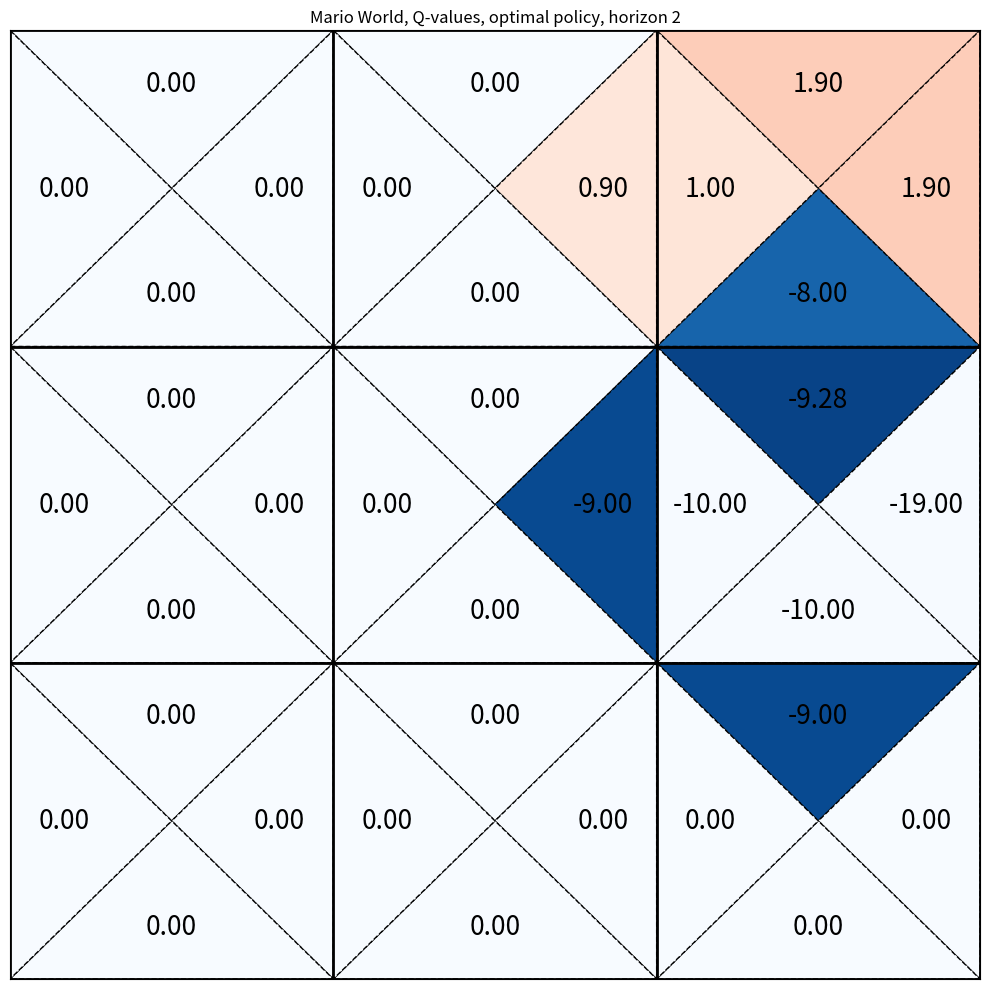
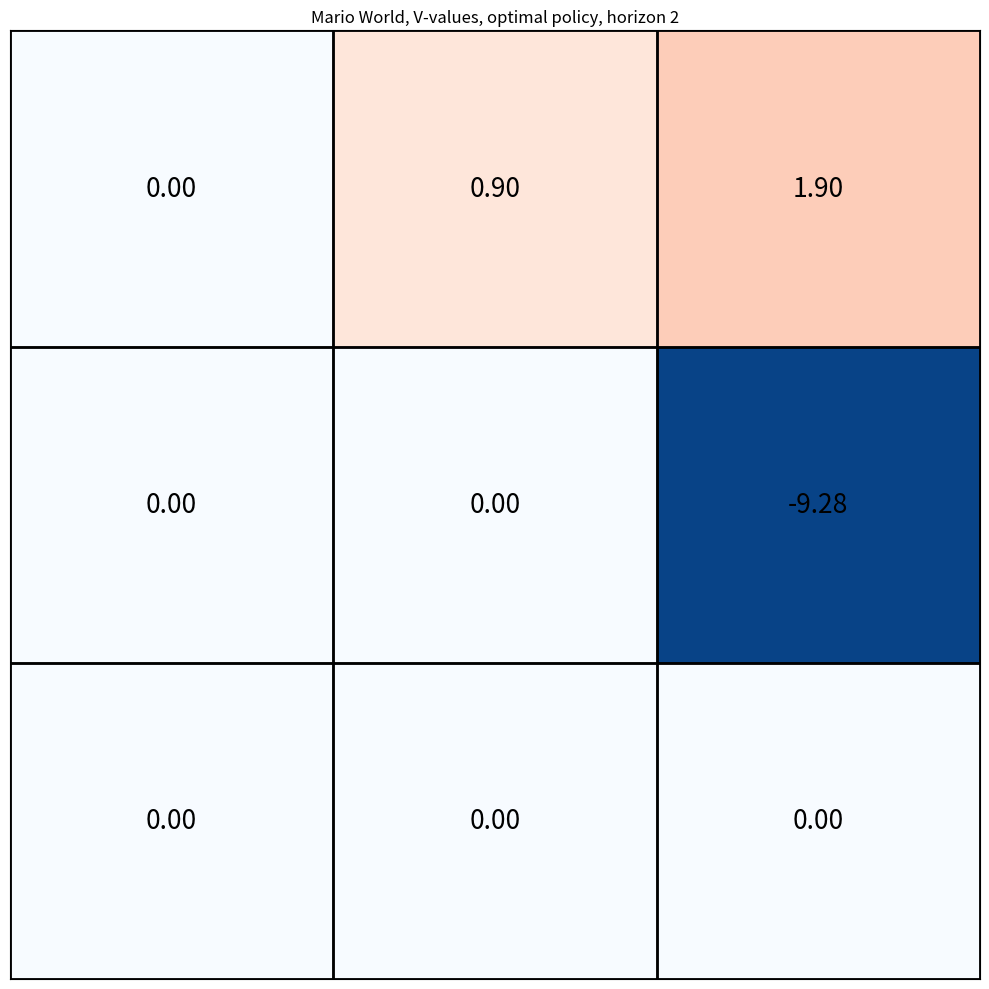
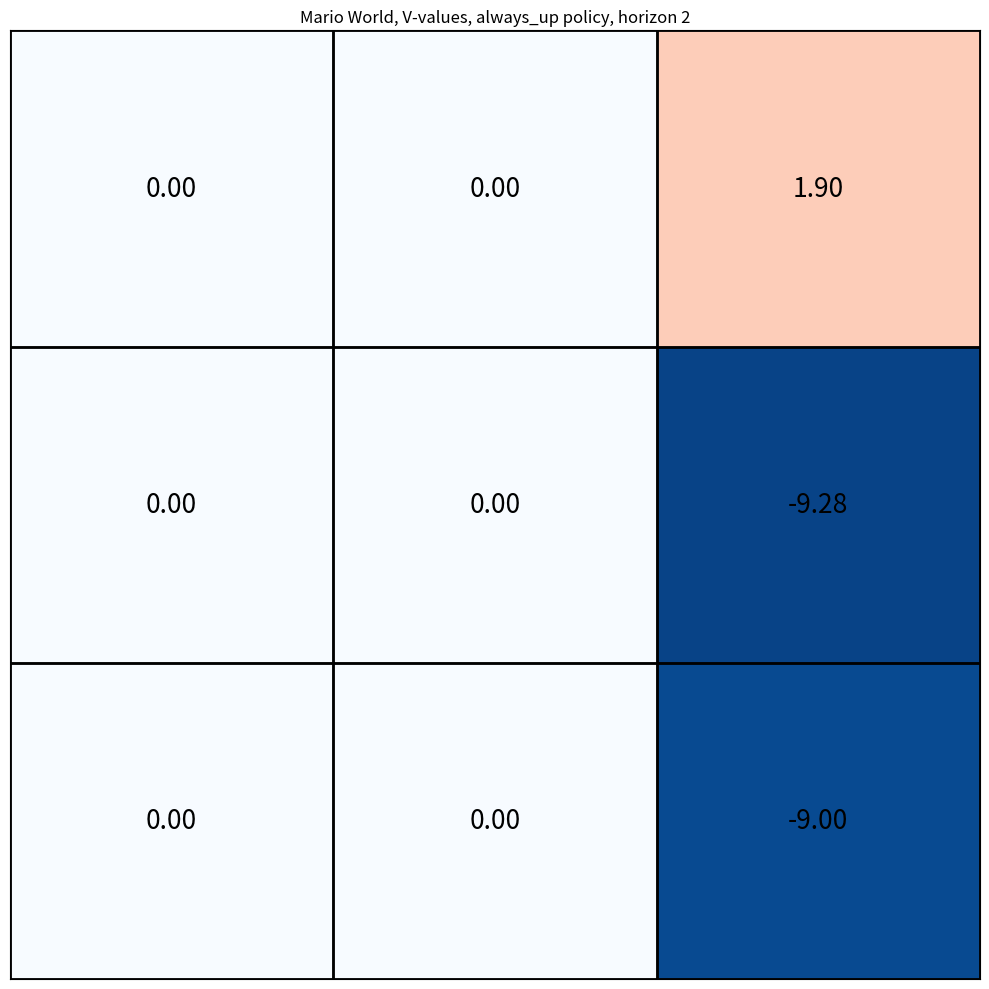

The matplotlib source for these figures, in order:
import numpy as np
import matplotlib.pyplot as plt
from matplotlib.patches import Polygon

class GridMDP:
    def __init__(self):
        # States and actions
        self.states = list(range(1,10))               # 1 through 9
        self.actions = ['up','down','left','right']   # action space
        self.gamma = 0.9                              # discount factor
        
        # Transition and reward tables
        # P[(s,a)] = [(probability, next_state), ...]
        # R[(s,a)] = immediate reward for taking a in s
        self.P = {(s,a): [] for s in self.states for a in self.actions}
        self.R = {(s,a): 0  for s in self.states for a in self.actions}
        
        # Helpers: state ↔ (row,col)
        # Create a 3x3 grid mapping
        self._s2rc = {}
        self._rc2s = {}
        for s in self.states:
            row = (s-1) // 3
            col = (s-1) % 3
            self._s2rc[s] = (row, col)
            self._rc2s[(row, col)] = s
        
        # Build tables
        for s in self.states:
            for a in self.actions:
                # special stochastic in state 6, action 'up'
                if s == 6 and a == 'up':
                    self.P[(s,a)] = [(0.2, 2), (0.8, 3)]
                else:
                    r, c = self._s2rc[s]
                    if   a == 'up':    r2, c2 = max(r-1,0),   c
                    elif a == 'down':  r2, c2 = min(r+1,2),   c
                    elif a == 'left':  r2, c2 =   r,     max(c-1,0)
                    elif a == 'right': r2, c2 =   r,     min(c+1,2)
                    
                    # If we hit a wall, stay in the same state
                    if (r2, c2) not in self._rc2s:
                        s2 = s
                    else:
                        s2 = self._rc2s[(r2,c2)]
                    self.P[(s,a)] = [(1.0, s2)]
                
                # rewards
                if s == 3:
                    self.R[(s,a)] =  1
                elif s == 6:
                    self.R[(s,a)] = -10
                else:
                    self.R[(s,a)] =   0

    def print_transitions(self):
        """Prints for every state and action all (next_state,probability,reward)."""
        for s in self.states:
            for a in self.actions:
                entries = self.P[(s,a)]
                r = self.R[(s,a)]
                for prob, s2 in entries:
                    print(f"s={s:>2}, a={a:<5} → s'={s2}  (prob={prob:.1f}, reward={r:+d})")


def finite_horizon_value(mdp, horizon):
    """
    Compute the H‐step optimal state values V_H(s) for a finite‐horizon MDP.

    Args:
        mdp: an object with
            - mdp.states: iterable of states
            - mdp.actions: iterable of actions
            - mdp.P[(s,a)]: list of (probability, next_state) tuples
            - mdp.R[(s,a)]: immediate reward for (s,a)
            - mdp.gamma: discount factor
        horizon: int, number of steps H

    Returns:
        dict mapping state -> V_H(state)
    """
    # V_0(s) = 0 for all s
    V = {s: 0.0 for s in mdp.states}

    # iterate t = 1…H
    for t in range(1, horizon + 1):
        V_next = {}
        for s in mdp.states:
            # for each action, compute Q_t(s,a) = R(s,a) + γ * Σ_{s'} P(s,a,s') * V_{t-1}(s')
            q_values = []
            for a in mdp.actions:
                q = mdp.R[(s,a)]
                q += mdp.gamma * sum(prob * V[s2] for prob, s2 in mdp.P[(s,a)])
                q_values.append(q)
            # optimal value is max over actions
            V_next[s] = max(q_values)
        V = V_next

    return V


def finite_horizon_q_value(mdp, horizon):
    """
    Compute the H‐step optimal Q-values Q_H(s,a) for a finite‐horizon MDP.

    Args:
        mdp: an object with
            - mdp.states: iterable of states
            - mdp.actions: iterable of actions
            - mdp.P[(s,a)]: list of (probability, next_state) tuples
            - mdp.R[(s,a)]: immediate reward for (s,a)
            - mdp.gamma: discount factor
        horizon: int, number of steps H

    Returns:
        dict mapping (state, action) -> Q_H(state, action)
    """
    # Q_0(s,a) = 0 for all s,a
    Q = {(s,a): 0.0 for s in mdp.states for a in mdp.actions}

    # iterate t = 1…H
    for t in range(1, horizon + 1):
        Q_next = {}
        for s in mdp.states:
            for a in mdp.actions:
                # Q_t(s,a) = R(s,a) + γ * Σ_{s'} P(s,a,s') * max_{a'} Q_{t-1}(s',a')
                q = mdp.R[(s,a)]
                q += mdp.gamma * sum(
                    prob * max(Q[(s2,a2)] for a2 in mdp.actions)
                    for prob, s2 in mdp.P[(s,a)]
                )
                Q_next[(s,a)] = q
        Q = Q_next

    return Q


def print_grid_triangles(values=None, cell_width=12):
    """
    Print a 3x3 grid with each cell divided into 4 triangles showing Q-values.
    
    Args:
        values: Optional dictionary mapping (state, action) -> value
        cell_width: Width of each cell in characters
    """
    # Define the characters for drawing the grid
    horizontal = '─' * cell_width
    vertical = '│'
    corner = '┼'
    top_corner = '┬'
    bottom_corner = '┴'
    left_corner = '├'
    right_corner = '┤'
    top_left = '┌'
    top_right = '┐'
    bottom_left = '└'
    bottom_right = '┘'
    diagonal = '/'
    back_diagonal = '\\'
    
    # Create the grid lines
    def create_line(is_top=False, is_bottom=False):
        line = []
        for i in range(3):
            if i == 0:
                line.append(top_left if is_top else bottom_left if is_bottom else left_corner)
            line.append(horizontal)
            if i < 2:
                line.append(top_corner if is_top else bottom_corner if is_bottom else corner)
        line.append(top_right if is_top else bottom_right if is_bottom else right_corner)
        return ''.join(line)
    
    # Print the grid
    print(create_line(is_top=True))
    for row in range(3):
        # Print the main cell content
        for sub_row in range(3):  # 3 rows to properly show the triangles
            line = []
            for col in range(3):
                state = row * 3 + col + 1
                if values:
                    up_val = f"{values.get((state, 'up'), 0):.2f}"
                    right_val = f"{values.get((state, 'right'), 0):.2f}"
                    left_val = f"{values.get((state, 'left'), 0):.2f}"
                    down_val = f"{values.get((state, 'down'), 0):.2f}"
                    
                    if sub_row == 0:
                        # Top row with up and right triangles
                        content = f"{up_val:^{cell_width//2}}{back_diagonal}{right_val:^{cell_width//2}}"
                    elif sub_row == 1:
                        # Middle row with diagonals
                        content = f"{left_val:^{cell_width//2}}{diagonal}{right_val:^{cell_width//2}}"
                    else:
                        # Bottom row with left and down triangles
                        content = f"{left_val:^{cell_width//2}}{back_diagonal}{down_val:^{cell_width//2}}"
                else:
                    if sub_row == 0:
                        content = f"{state:^{cell_width//2}}{back_diagonal}{' ':^{cell_width//2}}"
                    elif sub_row == 1:
                        content = f"{' ':^{cell_width//2}}{diagonal}{' ':^{cell_width//2}}"
                    else:
                        content = f"{' ':^{cell_width//2}}{back_diagonal}{' ':^{cell_width//2}}"
                
                line.append(vertical + content)
            line.append(vertical)
            print(''.join(line))
        if row < 2:
            print(create_line())
    print(create_line(is_bottom=True))


def plot_values(values=None, horizon=2, policy="optimal"):
    """
    Plot the grid world with either Q-values or V-values using matplotlib.
    
    Args:
        values: Either:
            - Dictionary mapping (state, action) -> value for Q-values
            - Dictionary mapping state -> value for V-values
        horizon: The planning horizon
        policy: String describing the policy ("optimal", "always_up", etc.)
    """
    fig, ax = plt.subplots(figsize=(10, 10))
    
    # Set up the grid
    for i in range(4):
        ax.axhline(y=i, color='black', linewidth=2)
        ax.axvline(x=i, color='black', linewidth=2)
    
    # Set limits and remove ticks
    ax.set_xlim(0, 3)
    ax.set_ylim(0, 3)
    ax.set_xticks([])
    ax.set_yticks([])
    
    # Check if values are Q-values or V-values
    is_q_values = values and isinstance(next(iter(values)), tuple)
    
    # Define colors for different value ranges
    def get_color(value):
        if value > 0:
            return plt.cm.Reds(min(1, value/10))
        else:
            return plt.cm.Blues(min(1, abs(value)/10))
    
    # Draw cells and add values
    for row in range(3):
        for col in range(3):
            state = row * 3 + col + 1
            x, y = col, 2-row  # Convert to matplotlib coordinates
            
            if values:
                if is_q_values:
                    # Q-values: draw triangles
                    triangles = [
                        # Up triangle
                        [(x, y+1), (x+1, y+1), (x+0.5, y+0.5)],
                        # Right triangle
                        [(x+1, y+1), (x+1, y), (x+0.5, y+0.5)],
                        # Down triangle
                        [(x+1, y), (x, y), (x+0.5, y+0.5)],
                        # Left triangle
                        [(x, y), (x, y+1), (x+0.5, y+0.5)]
                    ]
                    
                    q_values = {
                        'up': values.get((state, 'up'), 0),
                        'right': values.get((state, 'right'), 0),
                        'down': values.get((state, 'down'), 0),
                        'left': values.get((state, 'left'), 0)
                    }
                    
                    for i, (triangle, (action, value)) in enumerate(zip(triangles, q_values.items())):
                        color = get_color(value)
                        polygon = Polygon(triangle, facecolor=color, edgecolor='black', linestyle='--', linewidth=1)
                        ax.add_patch(polygon)
                        
                        center_x = sum(p[0] for p in triangle) / 3
                        center_y = sum(p[1] for p in triangle) / 3
                        ax.text(center_x, center_y, f"{value:.2f}", 
                               ha='center', va='center', fontsize=19)
                else:
                    # V-values: just show the value in the center
                    value = values.get(state, 0)
                    color = get_color(value)
                    rect = plt.Rectangle((x, y), 1, 1, facecolor=color, edgecolor='black')
                    ax.add_patch(rect)
                    ax.text(x+0.5, y+0.5, f"{value:.2f}", 
                           ha='center', va='center', fontsize=19)
            else:
                # Just show state number
                ax.text(x+0.5, y+0.5, str(state), 
                       ha='center', va='center', fontsize=12)
                
                # Draw dashed lines for empty grid
                center = (x+0.5, y+0.5)
                # Draw diagonal lines
                ax.plot([x, x+1], [y+1, y], 'k--', linewidth=1)  # Top-right to bottom-left
                ax.plot([x, x+1], [y, y+1], 'k--', linewidth=1)  # Bottom-right to top-left
    
    # Add title
    value_type = "Q-values" if is_q_values else "V-values"
    ax.set_title(f"Mario World, {value_type}, {policy} policy, horizon {horizon}")
    
    plt.tight_layout()
    plt.show()


def always_up_policy_value(mdp, horizon):
    """
    Compute the H‐step state values V_H(s) for the 'always up' policy.
    This policy always chooses the 'up' action regardless of the state.

    Args:
        mdp: an object with
            - mdp.states: iterable of states
            - mdp.actions: iterable of actions
            - mdp.P[(s,a)]: list of (probability, next_state) tuples
            - mdp.R[(s,a)]: immediate reward for (s,a)
            - mdp.gamma: discount factor
        horizon: int, number of steps H

    Returns:
        dict mapping state -> V_H(state)
    """
    # V_0(s) = 0 for all s
    V = {s: 0.0 for s in mdp.states}

    # iterate t = 1…H
    for t in range(1, horizon + 1):
        V_next = {}
        for s in mdp.states:
            # For the 'always up' policy, we only consider the 'up' action
            a = 'up'
            # Compute V_t(s) = R(s,a) + γ * Σ_{s'} P(s,a,s') * V_{t-1}(s')
            v = mdp.R[(s,a)]
            v += mdp.gamma * sum(prob * V[s2] for prob, s2 in mdp.P[(s,a)])
            V_next[s] = v
        V = V_next

    return V


# Example usage
if __name__ == "__main__":
    mdp = GridMDP()
    H = 2
    Q_H = finite_horizon_q_value(mdp, H)
    V_H = finite_horizon_value(mdp, H)
    V_up = always_up_policy_value(mdp, H)
    
    # Plot Q-values
    plot_values(Q_H, horizon=H, policy="optimal")
    
    # Plot V-values
    plot_values(V_H, horizon=H, policy="optimal")
    
    # Plot always-up policy values
    plot_values(V_up, horizon=H, policy="always_up")